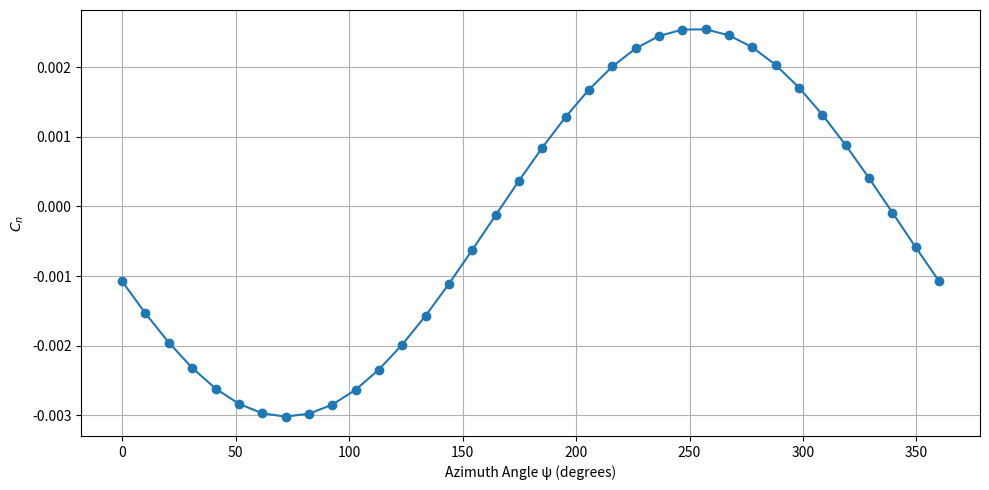

The script that saved this image:
import numpy as np
import matplotlib.pyplot as plt
import numpy.ma as ma
# 주어진 변수들
theta_0 = np.radians(5.62)
theta_1c = np.radians(0.64)
theta_1s = np.radians(-4.84)
R = 7.1287  # m
R_cut = 0.2  # R의 20%
c_R = 0.102
Nb = 2
theta_tw = np.radians(-10)
mu = 0.19
rho = 1.225
M_tip = 0.65
a = 340
U_tip = M_tip * a
Omega = U_tip / R

beta_1c = np.radians(2.13)
beta_1s = np.radians(-0.15)

n_psi = 36
n_r = 14
psi_vals = np.linspace(0, 2 * np.pi, n_psi)
r_vals = np.linspace(0, 1, n_r)

# 블레이드 플랩각 모델
def beta(psi):
    return beta_1c * np.cos(psi) + beta_1s * np.sin(psi)

# 받음각 모델
def theta(r, psi):
    return theta_0 + theta_tw * r + theta_1c * np.cos(psi) + theta_1s * np.sin(psi)

# section별 Cn 계산
def compute_sectional_Cn(psi_vals, r_vals):
    Cn_matrix = np.zeros((len(psi_vals), len(r_vals)))
    for i, psi in enumerate(psi_vals):
        for j, r in enumerate(r_vals):
            local_theta = theta(r, psi)
            local_beta = beta(psi)
            alpha = local_theta - local_beta
            cl = 2 * np.pi * alpha
           
            dCn = cl * c_R * r * (r * R) / R**2
            Cn_matrix[i, j] = dCn
    return Cn_matrix

# 계산
Cn_sectional = compute_sectional_Cn(psi_vals, r_vals)

# 피치 각도(theta) 함수
def theta_pitch(target_r, psi):
    return theta_0 + theta_tw * (target_r-0.75) + theta_1c * np.cos(psi) + theta_1s * np.sin(psi)

# # Effective AOA 계산 함수
# def compute_effective_aoa(psi_vals, r_vals):
#     aoa_matrix = np.zeros((len(psi_vals), len(r_vals)))
#     for i, psi in enumerate(psi_vals):
#         for j, r in enumerate(r_vals):
#             local_theta = theta_pitch(r, psi)
#             local_beta = beta(psi)
#             aoa = local_theta - local_beta
#             aoa_matrix[i, j] = np.degrees(aoa)  # degree로 저장
#     return aoa_matrix

# 계산
# aoa_matrix = compute_effective_aoa(psi_vals, r_vals)

# r/R = 0.6에 대한 정확한 Cn 곡선 구하기 (보간 사용)
target_r = 0.6
Cn_r_06 = np.zeros_like(psi_vals)
for i, psi in enumerate(psi_vals):
    Cn_r_06[i] = np.interp(target_r, r_vals, Cn_sectional[i, :])

# 그래프 그리기
plt.figure(figsize=(10, 5))
plt.plot(np.degrees(psi_vals), Cn_r_06, marker='o')
plt.xlabel("Azimuth Angle ψ (degrees)")
plt.ylabel("$C_n$")
plt.grid(True)
plt.tight_layout()

# aoa_masked = np.copy(aoa_matrix)
# for j, r in enumerate(r_vals):
#     if r < R_cut:
#         aoa_masked[:, j] = np.nan
        
# aoa_masked = ma.masked_invalid(aoa_masked)
# fig, ax = plt.subplots(subplot_kw={'projection': 'polar'}, figsize=(8, 8))
# R_grid, Psi_grid = np.meshgrid(r_vals, psi_vals)

# # 도넛 중심 만들기
# ax.set_rmin(R_cut)

# # 등고선 및 회색조 컬러맵 적용
# contour = ax.contourf(Psi_grid, R_grid, aoa_masked, levels=np.linspace(-10, 10, 21), cmap='gray')
# ax.contour(Psi_grid, R_grid, aoa_masked, levels=np.linspace(-10, 10, 21), colors='black', linewidths=0.5)

# # 컬러바 설정 (DEG 레이블)
# cbar = plt.colorbar(contour, ax=ax, orientation='vertical', ticks=np.arange(-11, 11, 1))
# cbar.set_label("DEG", fontsize=12, fontweight='bold')  # 레이블 설정
# cbar.ax.tick_params(labelsize=10)  # 숫자 크기 조정
# cbar.ax.set_yticklabels([str(i) for i in range(-11, 11)])  # 숫자 직접 기입
# cbar.outline.set_edgecolor("black")  # 테두리 색 설정
# cbar.outline.set_linewidth(1)  # 테두리 두께 설정

# # 방향 및 위치 설정
# ax.set_theta_zero_location('S')   # ψ = 0°를 오른쪽으로
# ax.set_theta_direction(1)         # 시계 방향으로 증가
# ax.set_xticks(np.radians([0, 90, 180, 270]))  # 0°, 90°, 180°, 270° 표시
# ax.set_xticklabels(["ψ=0°", "90°", "180°", "270°"])
# ax.set_ylim(0.2, 1.0)
# plt.tight_layout()


plt.show()
